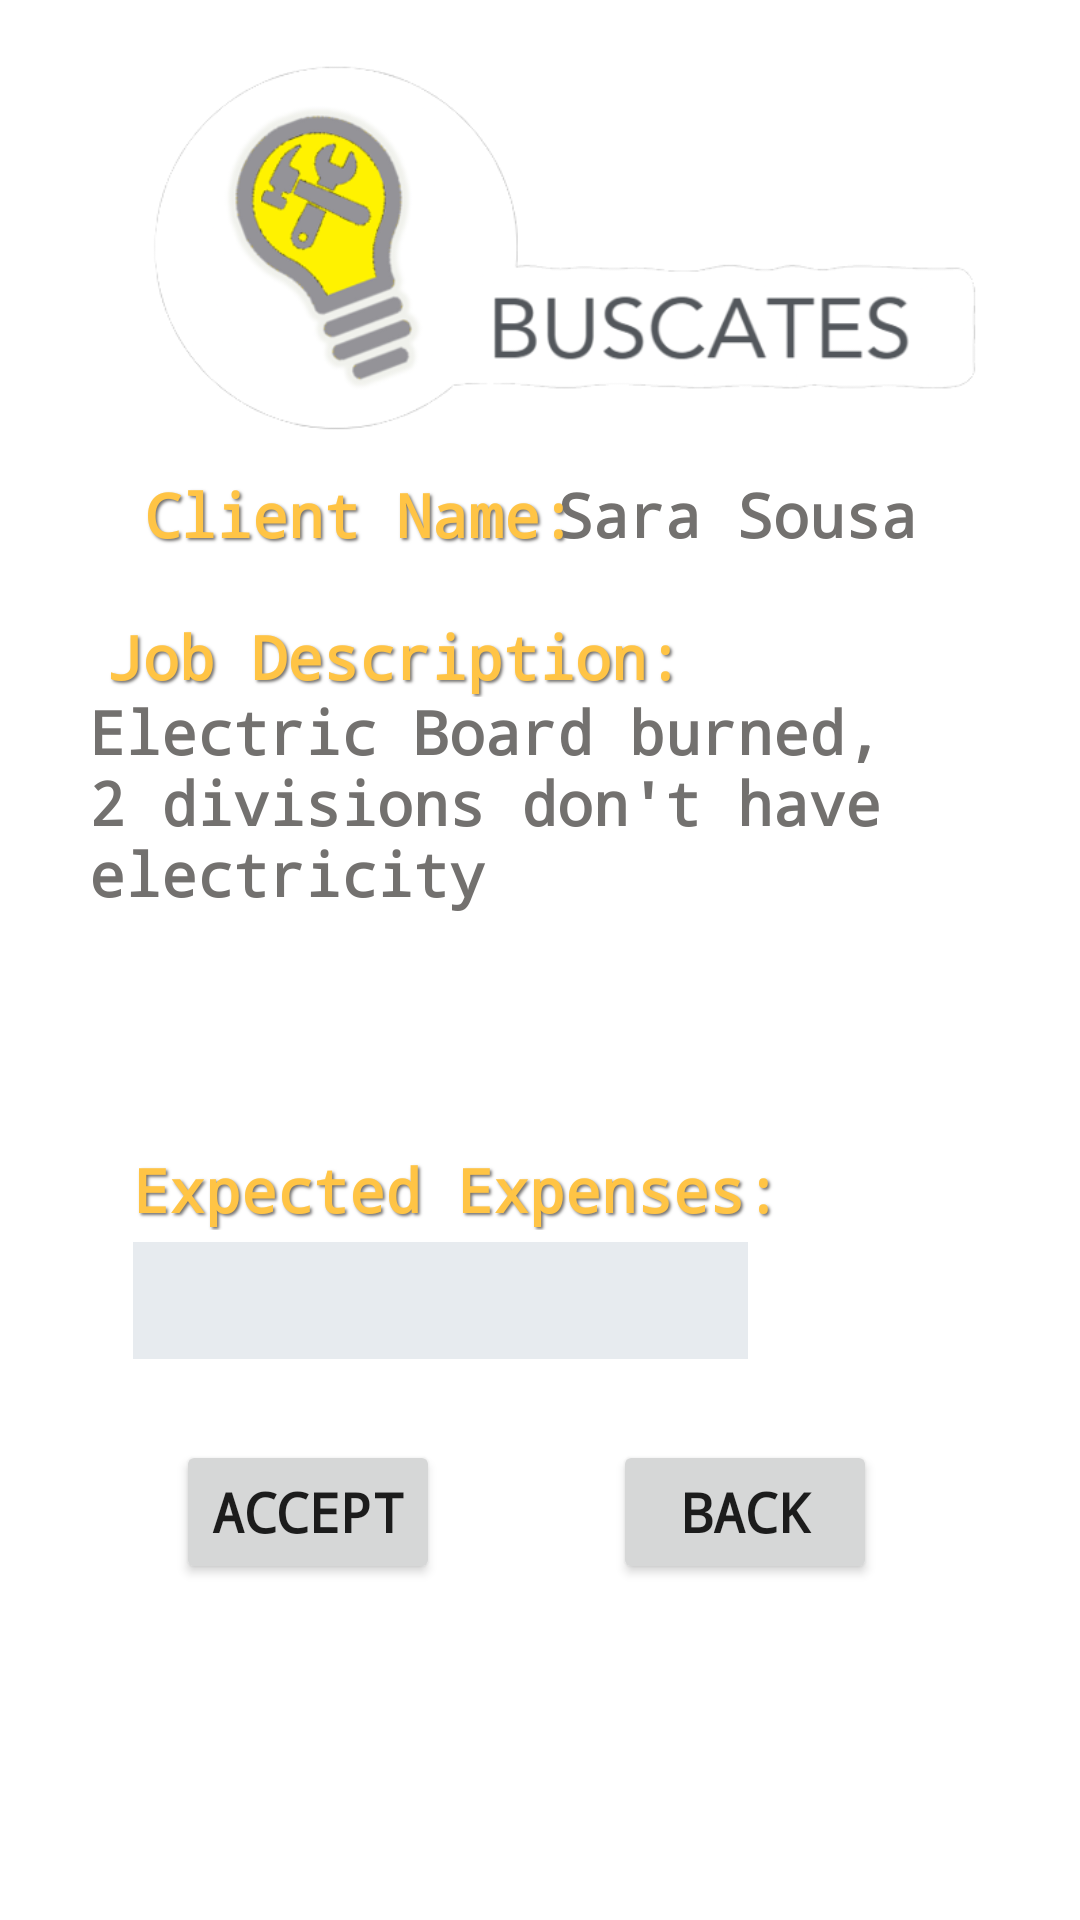

Here is an Android app screen rendered from its layout file. Give the layout XML and the strings, colors and styles it references.
<!-- AndroidManifest.xml: application theme Theme.Buscatelas -->
<!-- res/layout/fragment_aceitar__pedido_worker.xml -->
<?xml version="1.0" encoding="utf-8"?>
<androidx.constraintlayout.widget.ConstraintLayout xmlns:android="http://schemas.android.com/apk/res/android"
    xmlns:app="http://schemas.android.com/apk/res-auto"
    xmlns:tools="http://schemas.android.com/tools"
    android:id="@+id/relativeLayout"
    android:layout_width="match_parent"
    android:layout_height="match_parent"
    tools:context=".ui.worker.Aceitar_Pedido_worker">

    <TextView
        android:id="@+id/textView11"
        android:layout_width="wrap_content"
        android:layout_height="wrap_content"
        android:shadowColor="#73716f"
        android:shadowDx="2"
        android:shadowDy="2"
        android:shadowRadius="2"
        android:text="Expected Expenses:"
        android:textColor="#ffc445"
        android:textColorLink="#000000"
        android:textSize="20sp"
        android:textStyle="bold"
        android:typeface="monospace"
        app:layout_constraintBottom_toBottomOf="parent"
        app:layout_constraintEnd_toEndOf="parent"
        app:layout_constraintHorizontal_bias="0.307"
        app:layout_constraintStart_toStartOf="parent"
        app:layout_constraintTop_toTopOf="parent"
        app:layout_constraintVertical_bias="0.625" />

    <EditText
        android:id="@+id/editTextNumber"
        android:layout_width="205dp"
        android:layout_height="39dp"

        android:background="#E7EBEF"
        android:ems="10"
        android:inputType="number"
        app:cornerRadius="10dp"
        app:layout_constraintBottom_toBottomOf="parent"
        app:layout_constraintEnd_toEndOf="parent"
        app:layout_constraintHorizontal_bias="0.286"
        app:layout_constraintStart_toStartOf="parent"
        app:layout_constraintTop_toTopOf="parent"
        app:layout_constraintVertical_bias="0.689" />

    <TextView
        android:id="@+id/textView13"
        android:layout_width="wrap_content"
        android:layout_height="wrap_content"
        android:shadowColor="#73716f"
        android:shadowDx="2"
        android:shadowDy="2"
        android:shadowRadius="2"
        android:text="Job Description:"
        android:textColor="#ffc445"
        android:textColorLink="#000000"
        android:textSize="20sp"
        android:textStyle="bold"
        android:typeface="monospace"
        app:layout_constraintBottom_toBottomOf="parent"
        app:layout_constraintEnd_toEndOf="parent"
        app:layout_constraintHorizontal_bias="0.212"
        app:layout_constraintStart_toStartOf="parent"
        app:layout_constraintTop_toTopOf="parent"
        app:layout_constraintVertical_bias="0.335" />

    <TextView
        android:id="@+id/textView9"
        android:layout_width="wrap_content"
        android:layout_height="wrap_content"

        android:text="Sara Sousa"
        android:textColor="#73716f"
        android:textColorLink="#000000"
        android:textSize="20sp"
        android:textStyle="bold"
        android:typeface="monospace"
        app:layout_constraintBottom_toBottomOf="parent"
        app:layout_constraintEnd_toEndOf="parent"
        app:layout_constraintHorizontal_bias="0.773"
        app:layout_constraintStart_toStartOf="parent"
        app:layout_constraintTop_toTopOf="parent"
        app:layout_constraintVertical_bias="0.258" />

    <TextView
        android:id="@+id/textView10"
        android:layout_width="266dp"
        android:layout_height="146dp"
        android:text="Electric Board burned, 2 divisions don't have electricity"
        android:textColor="#73716f"
        android:textColorLink="#000000"
        android:textSize="20sp"
        android:textStyle="bold"
        android:typeface="monospace"
        app:layout_constraintBottom_toBottomOf="parent"
        app:layout_constraintEnd_toEndOf="parent"
        app:layout_constraintHorizontal_bias="0.317"
        app:layout_constraintStart_toStartOf="parent"
        app:layout_constraintTop_toTopOf="parent"
        app:layout_constraintVertical_bias="0.466" />

    <TextView
        android:id="@+id/textView23"
        android:layout_width="wrap_content"
        android:layout_height="wrap_content"
        android:shadowColor="#73716f"
        android:shadowDx="2"
        android:shadowDy="2"
        android:shadowRadius="2"
        android:text="Client Name:"
        android:textColor="#ffc445"
        android:textColorLink="#000000"
        android:textSize="20sp"
        android:textStyle="bold"
        android:typeface="monospace"
        app:layout_constraintBottom_toBottomOf="parent"
        app:layout_constraintEnd_toEndOf="parent"
        app:layout_constraintHorizontal_bias="0.222"
        app:layout_constraintStart_toStartOf="parent"
        app:layout_constraintTop_toTopOf="parent"
        app:layout_constraintVertical_bias="0.258" />

    <ImageView
        android:id="@+id/imageView12"
        android:layout_width="409dp"
        android:layout_height="157dp"
        app:layout_constraintBottom_toBottomOf="parent"
        app:layout_constraintEnd_toEndOf="parent"
        app:layout_constraintStart_toStartOf="parent"
        app:layout_constraintTop_toTopOf="parent"
        app:layout_constraintVertical_bias="0.005"
        app:srcCompat="@drawable/buscates_icon" />

    <Button
        android:id="@+id/aceitar"
        android:layout_width="wrap_content"
        android:layout_height="wrap_content"
        android:text="Accept"
        android:textSize="18sp"
        android:textStyle="bold"
        android:typeface="monospace"
        app:icon="@drawable/ic_baseline_check_24"
        app:iconTint="@color/dark"
        app:layout_constraintBottom_toBottomOf="parent"
        app:layout_constraintEnd_toEndOf="parent"
        app:layout_constraintHorizontal_bias="0.216"
        app:layout_constraintStart_toStartOf="parent"
        app:layout_constraintTop_toTopOf="parent"
        app:layout_constraintVertical_bias="0.811" />

    <Button
        android:id="@+id/volta"
        android:layout_width="wrap_content"
        android:layout_height="wrap_content"
        android:text="Back"
        android:textSize="18sp"
        android:textStyle="bold"
        android:typeface="monospace"
        app:icon="@drawable/ic_baseline_redo_24"
        app:iconGravity="textEnd"
        app:iconTint="@color/dark"
        app:layout_constraintBottom_toBottomOf="parent"
        app:layout_constraintEnd_toEndOf="parent"
        app:layout_constraintHorizontal_bias="0.751"
        app:layout_constraintStart_toStartOf="parent"
        app:layout_constraintTop_toTopOf="parent"
        app:layout_constraintVertical_bias="0.811" />

</androidx.constraintlayout.widget.ConstraintLayout>
<!-- resources referenced by this layout -->
<resources>
  <color name="dark">#73716f</color>
  <!-- drawable buscates_icon: png bitmap (drawable-v24, 59472 bytes) -->
  <style name="Theme.Buscatelas" parent="Theme.MaterialComponents.DayNight.DarkActionBar">
          
          <item name="colorPrimary">@color/main_variant</item>
          <item name="colorPrimaryVariant">@color/dark</item>
          <item name="colorOnPrimary">@color/white</item>
          
          <item name="colorSecondary">@color/synergy1</item>
          <item name="colorSecondaryVariant">@color/synergy2</item>
          <item name="colorOnSecondary">@color/black</item>
          
          <item name="android:statusBarColor" tools:targetApi="l">?attr/colorPrimaryVariant</item>
          
      </style>
  <color name="main_variant">#ffc445</color>
  <color name="white">#FFFFFFFF</color>
  <color name="synergy1">#7b96b9</color>
  <color name="synergy2">#8073b9</color>
  <color name="black">#FF000000</color>
</resources>
